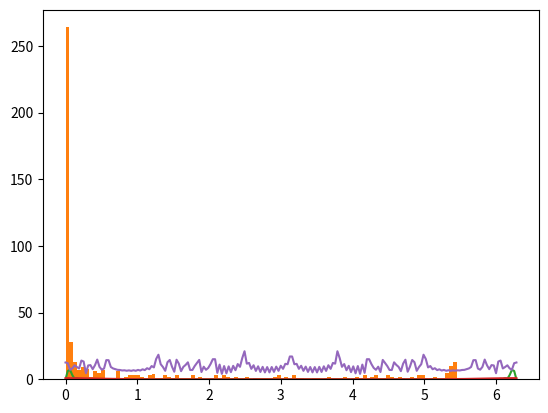

Reproduce this figure in Python.
# -*- coding: utf-8 -*-
import numpy as np
import matplotlib.pyplot as plt
from matplotlib.collections import LineCollection
from matplotlib.colors import ListedColormap, BoundaryNorm
from scipy.stats import vonmises as vonmises
import scipy.integrate as integrate
from scipy.special import iv as bessel
#%%

def composition(theta, T, f, **kwargs):
    thetan = T(theta, **kwargs)
    zn = f(thetan, **kwargs)
    return thetan, zn


def T_blank(theta, **kwargs):
    return np.mod(theta, 2 * np.pi)


def T_rotation(theta, **kwargs):
    if "alpha" in kwargs.keys():
        return np.mod((theta + kwargs["alpha"]), 2 * np.pi)
    else:
        return np.mod(theta, 2 * np.pi)


def T_double_map(theta, **kwargs):
    return np.mod(theta * 2, 2 * np.pi)


def f_ang(theta, **kwargs):
    return theta


def f_vonmis(theta, **kwargs):
    if "kappa" in kwargs.keys():
        return vonmises(kwargs["kappa"]).pdf(np.mod(theta, np.pi * 2))
    else:
        return vonmises(1).pdf(theta)
#%%
T=T_rotation
f = f_vonmis
kwargs={"alpha": np.pi / 2, "kappa": 1}
angle = np.linspace(0, 2 * np.pi, 300)

radius = 1

yarg, colors = composition(angle, T, f, **kwargs)
#%%
"""
define some functions for discritization
"""
def phi_i(l, theta):
    return np.exp(1j * l * theta)
    # return np.cos(l*theta)+1j*np.sin(l*theta)


def U_ij(i, j, T, X=[0, 2 * np.pi], **kwargs):
    # print(i,j)
    f = lambda x: (np.conjugate(phi_i(i, x)) * phi_i(j, T(x, **kwargs)))
    a = f(np.linspace(X[0], X[1], 300))
    return np.trapz(a, np.linspace(X[0], X[1], 300))

def basis_expansion(g, basis_func, theta):
    expan = np.zeros_like(theta, dtype="complex")
    for ij in np.ndindex(np.shape(g)):
        # print(ij)
        expan += g[ij] * basis_func(lplus1_space(ij[0]), theta)
    return expan
def lplus1_space(i):
    return int(i - L)
def calculate_g(U, f, n=1):
    g = U @ f
    for i in range(1, n):
        g = U @ g
    return g
def gen_u_and_f(alpha,kappa,L,T):
    U = np.zeros((2 * L + 1, 2 * L + 1),dtype='complex')

    """
    calculate U_ij,
    """
    for ij in np.ndindex(np.shape(U)):
        # print(lplus1_space(ij[0]),lplus1_space(ij[1]))
        ans = U_ij(lplus1_space(ij[0]), lplus1_space(ij[1]), T, **{"alpha": alpha})
        U[ij] = (ans) / (np.pi * 2)
    """
    Calculate fl
    """
    f = np.zeros((2 * L + 1, 1))
    for ij in np.ndindex(np.shape(f)):
        # print(abs(lplus1_space(ij[0])))
        ans = bessel(abs(lplus1_space(ij[0])), kappa) / bessel(0, kappa)
        f[ij] = ans
        
    return U,f
#%%
"""
Generate the A_L matrix
"""
L=50
kappa=5
def gen_A_L(L):
    #Toeplitz matrix of the expansion coefficients
    A_L=np.zeros((2*L+1,2*L+1))
    for ij in range(-2*L,2*L+1):
        ans = bessel(abs(ij), kappa) / bessel(0, kappa)
        A_L+=np.diag([ans]*(2*L-abs(ij)+1),ij)
    return A_L
A_L=gen_A_L(L)

eigval,eigvecs=np.linalg.eigh(A_L)
#%%
"""
Next, make histograms of the set of eigenvalues aj of AL (i.e., the spectrum of the operator
AL ∈B(HL)) for various values of L
"""
# def plot_loghist(x, bins):
#   hist, bins = np.histogram(x, bins=bins)
#   # print(bins)
#   logbins = np.logspace(np.log10(bins[0]),np.log10(bins[-1]),len(bins))
#   plt.hist(x, bins=logbins)
#   plt.xscale('log')

# plot_loghist(eigval,100)

plt.hist(eigval,bins=100)
#%%
"""
Compare your histograms with histograms for the values f(θ)
of f (i.e., the spectrum of f as an element of L∞(μ)) obtained by sampling θ from the Lebesgue
measure on S1.
"""
samp = np.random.rand(500)*2*np.pi
def f_theta(theta):
    thing = np.exp(kappa*np.cos(theta)) / bessel(0, kappa)
    return thing
thing = f_theta(samp)
plt.hist(thing, bins= 100)
#%%
"""
In addition, for representative L and j, reconstruct the functions ηj = PL
l=−L uljφl
on S1 associated with eigenvector uj. What do you observe as L increases
"""
length = 200
theta = np.linspace(0,2*np.pi,length)
tot = np.zeros(length,dtype='complex')

for i,eigvec in enumerate(eigvecs.T):
    expan = np.zeros_like(theta, dtype="complex")
    for ij in np.ndindex(np.shape(eigvec)):
        expan = expan + eigvec[ij] * phi_i(lplus1_space(ij[0]), theta)
    tot=tot+expan
    if i==99:
        plt.plot(theta,np.abs(expan))
        plt.plot(theta,f_vonmis(theta,**{'kappa':kappa}))

#%%
plt.plot(theta,np.abs(tot))